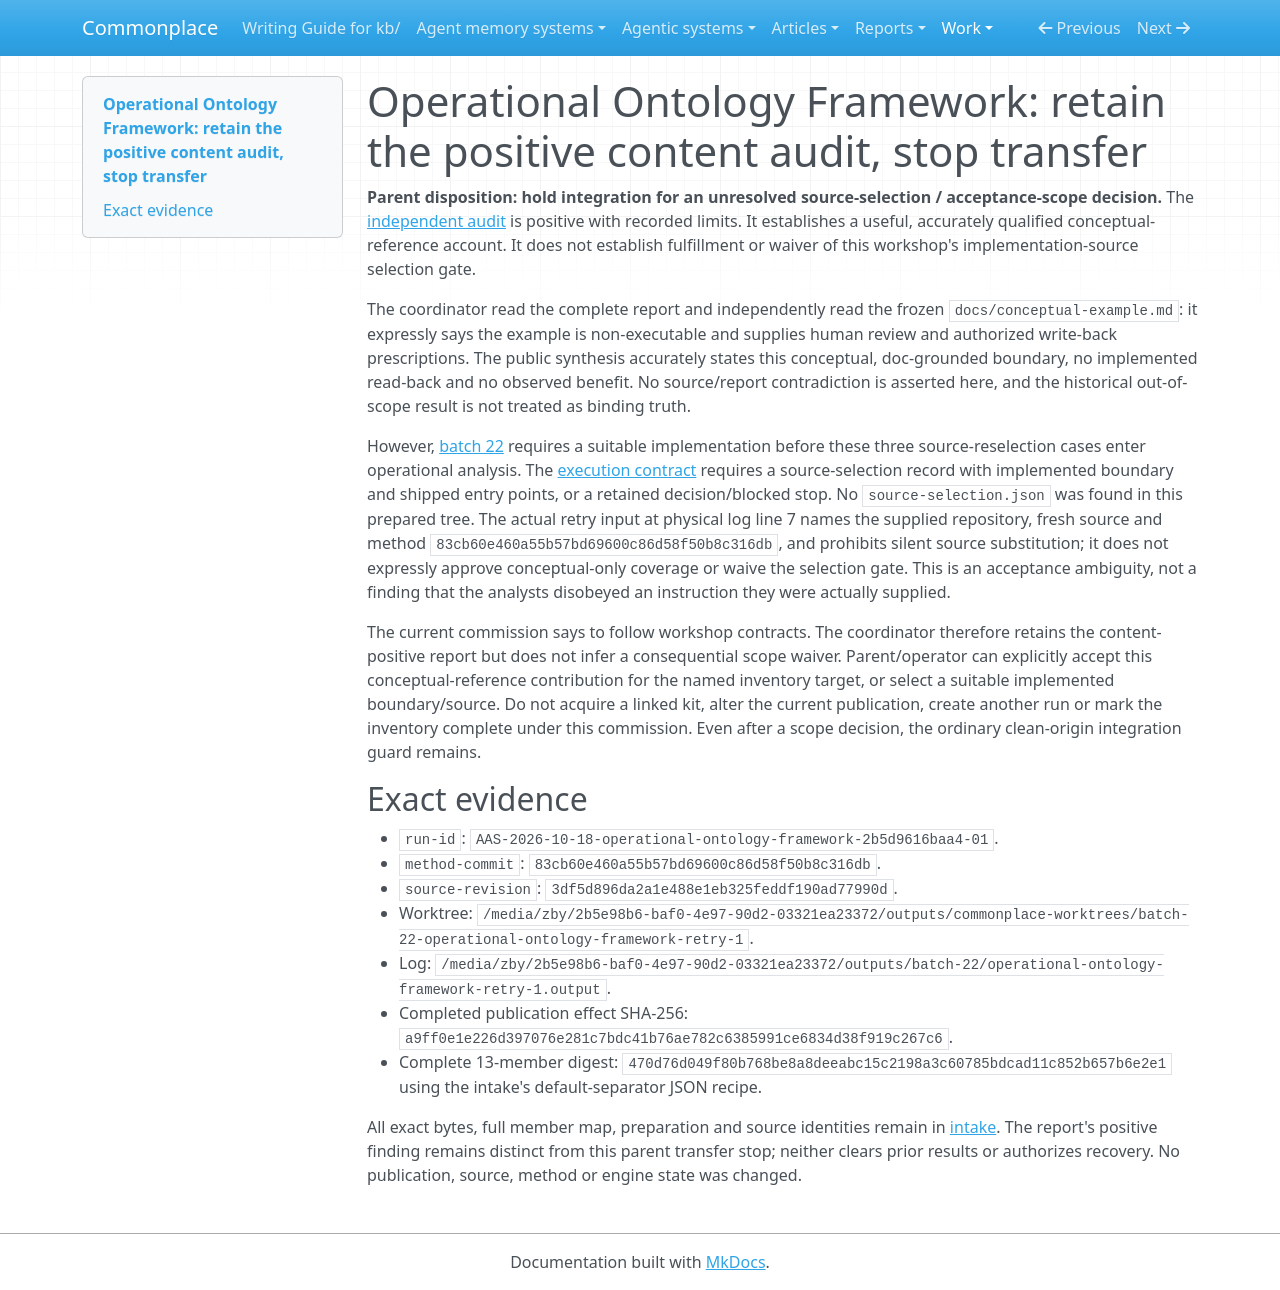

repository: zby/commonplace · page: work/agentic-system-completion/evidence/captured/batch21-22-ontology-scope-stop/index.html · generator: mkdocs

# Operational Ontology Framework: retain the positive content audit, stop transfer

**Parent disposition: hold integration for an unresolved source-selection / acceptance-scope decision.** The [independent audit](./audits/batch21-22-batch-22-operational-ontology-framework-retry-1.md) is positive with recorded limits. It establishes a useful, accurately qualified conceptual-reference account. It does not establish fulfillment or waiver of this workshop's implementation-source selection gate.

The coordinator read the complete report and independently read the frozen `docs/conceptual-example.md`: it expressly says the example is non-executable and supplies human review and authorized write-back prescriptions. The public synthesis accurately states this conceptual, doc-grounded boundary, no implemented read-back and no observed benefit. No source/report contradiction is asserted here, and the historical out-of-scope result is not treated as binding truth.

However, [batch 22](./batch-22.md#source-policy) requires a suitable implementation before these three source-reselection cases enter operational analysis. The [execution contract](./batch-22-execution.md#three-source-selection-phases) requires a source-selection record with implemented boundary and shipped entry points, or a retained decision/blocked stop. No `source-selection.json` was found in this prepared tree. The actual retry input at physical log line 7 names the supplied repository, fresh source and method `83cb60e460a55b57bd69600c86d58f50b8c316db`, and prohibits silent source substitution; it does not expressly approve conceptual-only coverage or waive the selection gate. This is an acceptance ambiguity, not a finding that the analysts disobeyed an instruction they were actually supplied.

The current commission says to follow workshop contracts. The coordinator therefore retains the content-positive report but does not infer a consequential scope waiver. Parent/operator can explicitly accept this conceptual-reference contribution for the named inventory target, or select a suitable implemented boundary/source. Do not acquire a linked kit, alter the current publication, create another run or mark the inventory complete under this commission. Even after a scope decision, the ordinary clean-origin integration guard remains.

## Exact evidence

- `run-id`: `AAS-2026-10-18-operational-ontology-framework-2b5d9616baa4-01`.
- `method-commit`: `83cb60e460a55b57bd69600c86d58f50b8c316db`.
- `source-revision`: `3df5d896da2a1e488e1eb325feddf190ad77990d`.
- Worktree: `/media/zby/2b5e98b6-baf0-4e97-90d2-03321ea23372/outputs/commonplace-worktrees/batch-22-operational-ontology-framework-retry-1`.
- Log: `/media/zby/2b5e98b6-baf0-4e97-90d2-03321ea23372/outputs/batch-22/operational-ontology-framework-retry-1.output`.
- Completed publication effect SHA-256: `a9ff0e1e226d397076e281c7bdc41b76ae782c6385991ce6834d38f919c267c6`.
- Complete 13-member digest: `470d76d049f80b768be8a8deeabc15c2198a3c60785bdcad11c852b657b6e2e1` using the intake's default-separator JSON recipe.

All exact bytes, full member map, preparation and source identities remain in [intake](./batch21-22-intake.json). The report's positive finding remains distinct from this parent transfer stop; neither clears prior results or authorizes recovery. No publication, source, method or engine state was changed.
